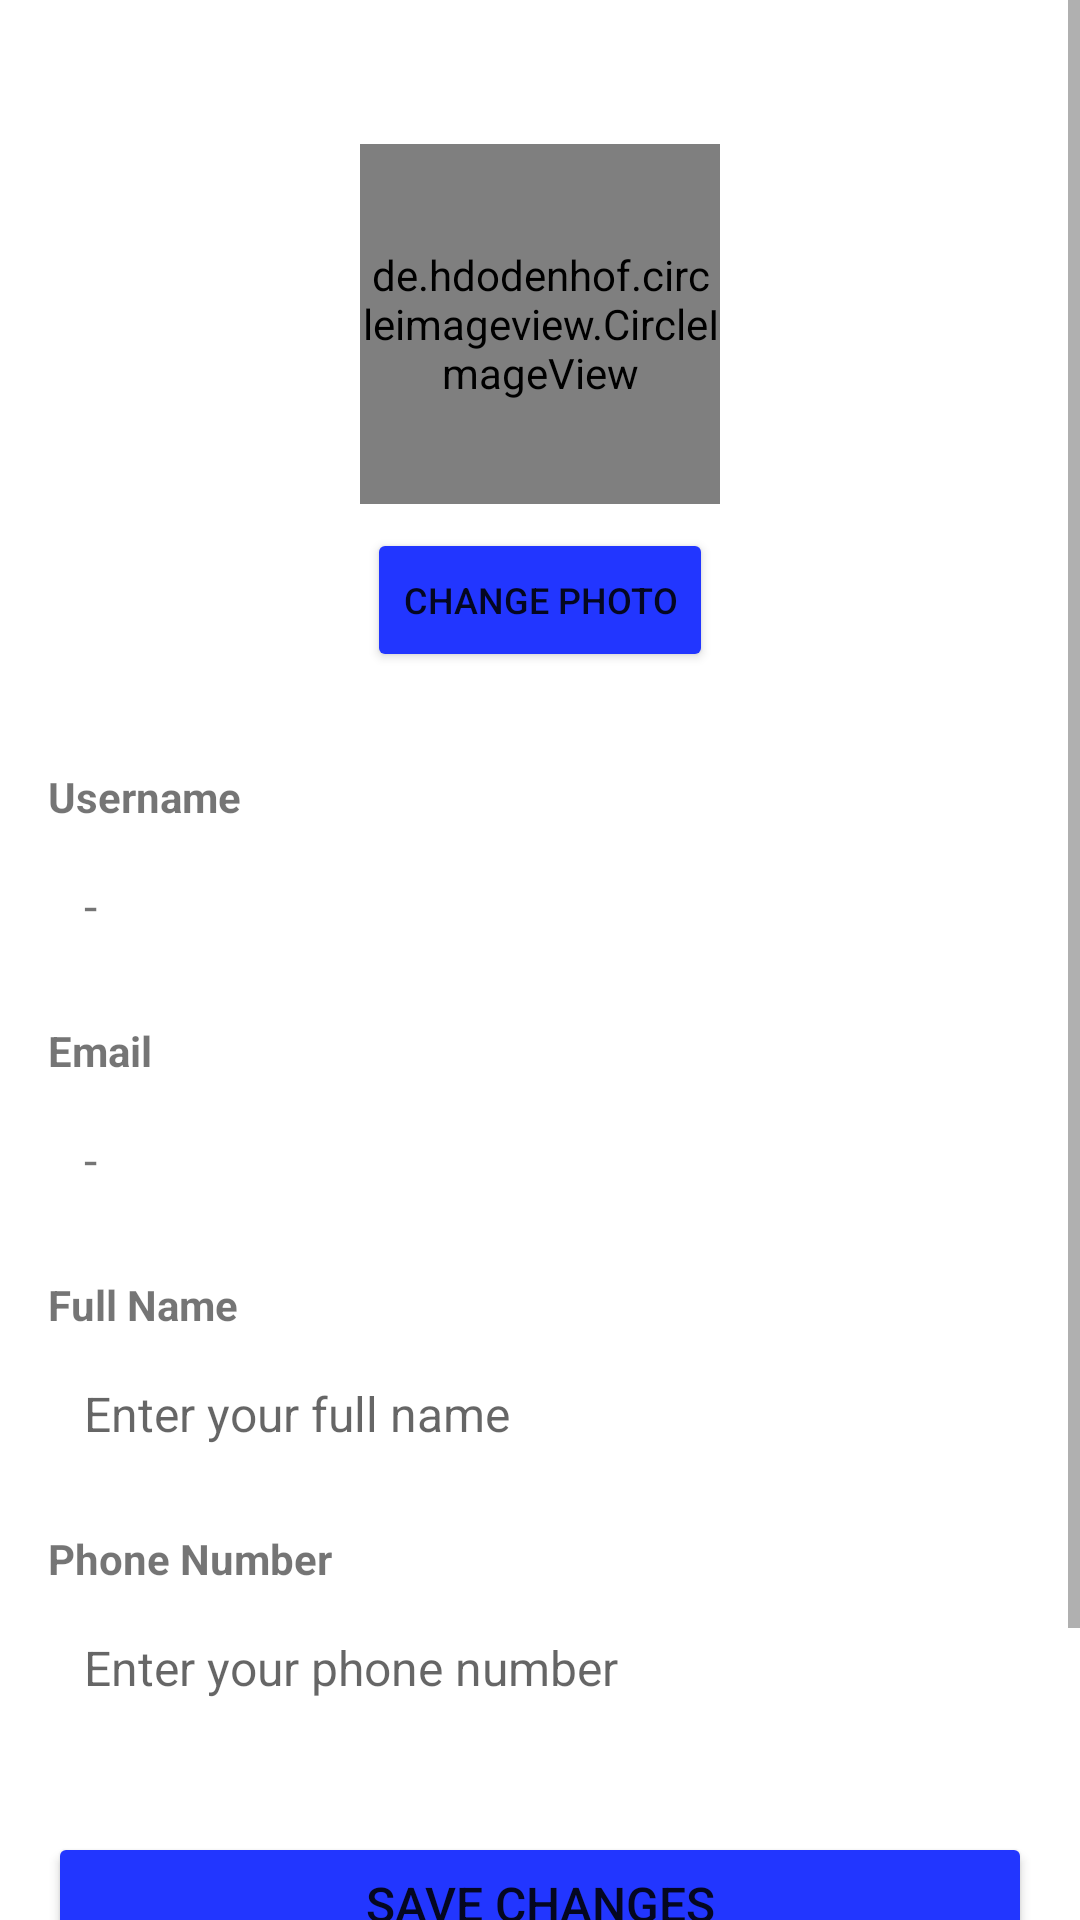

Android layout source for this screen:
<!-- AndroidManifest.xml: application theme Theme.PokemonApp -->
<!-- res/layout/fragment_profile.xml -->
<?xml version="1.0" encoding="utf-8"?>
<ScrollView xmlns:android="http://schemas.android.com/apk/res/android"
    xmlns:app="http://schemas.android.com/apk/res-auto"
    xmlns:tools="http://schemas.android.com/tools"
    android:layout_width="match_parent"
    android:layout_height="match_parent"
    android:fillViewport="true"
    tools:context=".ui.profile.ProfileFragment">

    <androidx.constraintlayout.widget.ConstraintLayout
        android:layout_width="match_parent"
        android:layout_height="wrap_content"
        android:padding="16dp">

        
        <ProgressBar
            android:id="@+id/progress_bar"
            android:layout_width="wrap_content"
            android:layout_height="wrap_content"
            android:visibility="gone"
            app:layout_constraintBottom_toBottomOf="parent"
            app:layout_constraintEnd_toEndOf="parent"
            app:layout_constraintStart_toStartOf="parent"
            app:layout_constraintTop_toTopOf="parent" />

        
        <de.hdodenhof.circleimageview.CircleImageView
            android:id="@+id/iv_profile"
            android:layout_width="120dp"
            android:layout_height="120dp"
            android:layout_marginTop="32dp"
            android:src="@drawable/ic_person"
            app:civ_border_color="@color/gray"
            app:civ_border_width="2dp"
            app:layout_constraintEnd_toEndOf="parent"
            app:layout_constraintStart_toStartOf="parent"
            app:layout_constraintTop_toTopOf="parent" />

        
        <Button
            android:id="@+id/btn_change_photo"
            android:layout_width="wrap_content"
            android:layout_height="wrap_content"
            android:layout_marginTop="8dp"
            android:text="@string/change_photo"
            android:textSize="12sp"
            android:backgroundTint="@color/design_default_color_primary_more_dark"
            app:layout_constraintEnd_toEndOf="@id/iv_profile"
            app:layout_constraintStart_toStartOf="@id/iv_profile"
            app:layout_constraintTop_toBottomOf="@id/iv_profile" />

        
        <TextView
            android:id="@+id/tv_username_label"
            android:layout_width="0dp"
            android:layout_height="wrap_content"
            android:layout_marginTop="32dp"
            android:text="@string/username"
            android:textSize="14sp"
            android:textStyle="bold"
            app:layout_constraintEnd_toEndOf="parent"
            app:layout_constraintStart_toStartOf="parent"
            app:layout_constraintTop_toBottomOf="@id/btn_change_photo" />

        <TextView
            android:id="@+id/tv_username"
            android:layout_width="0dp"
            android:layout_height="wrap_content"
            android:layout_marginTop="4dp"
            android:background="@drawable/edit_text_background"
            android:padding="12dp"
            android:text="@string/stripe"
            android:textSize="16sp"
            app:layout_constraintEnd_toEndOf="parent"
            app:layout_constraintStart_toStartOf="parent"
            app:layout_constraintTop_toBottomOf="@id/tv_username_label" />

        
        <TextView
            android:id="@+id/tv_email_label"
            android:layout_width="0dp"
            android:layout_height="wrap_content"
            android:layout_marginTop="16dp"
            android:text="@string/email"
            android:textSize="14sp"
            android:textStyle="bold"
            app:layout_constraintEnd_toEndOf="parent"
            app:layout_constraintStart_toStartOf="parent"
            app:layout_constraintTop_toBottomOf="@id/tv_username" />

        <TextView
            android:id="@+id/tv_email"
            android:layout_width="0dp"
            android:layout_height="wrap_content"
            android:layout_marginTop="4dp"
            android:background="@drawable/edit_text_background"
            android:padding="12dp"
            android:text="@string/stripe"
            android:textSize="16sp"
            app:layout_constraintEnd_toEndOf="parent"
            app:layout_constraintStart_toStartOf="parent"
            app:layout_constraintTop_toBottomOf="@id/tv_email_label" />

        
        <TextView
            android:id="@+id/tv_fullname_label"
            android:layout_width="0dp"
            android:layout_height="wrap_content"
            android:layout_marginTop="16dp"
            android:text="@string/full_name_label"
            android:textSize="14sp"
            android:textStyle="bold"
            app:layout_constraintEnd_toEndOf="parent"
            app:layout_constraintStart_toStartOf="parent"
            app:layout_constraintTop_toBottomOf="@id/tv_email" />

        <EditText
            android:id="@+id/et_fullname"
            android:layout_width="0dp"
            android:layout_height="wrap_content"
            android:layout_marginTop="4dp"
            android:background="@drawable/edit_text_background"
            android:hint="@string/enter_full_name"
            android:importantForAutofill="no"
            android:inputType="textPersonName"
            android:padding="12dp"
            android:textSize="16sp"
            app:layout_constraintEnd_toEndOf="parent"
            app:layout_constraintStart_toStartOf="parent"
            app:layout_constraintTop_toBottomOf="@id/tv_fullname_label" />

        
        <TextView
            android:id="@+id/tv_phone_label"
            android:layout_width="0dp"
            android:layout_height="wrap_content"
            android:layout_marginTop="16dp"
            android:text="@string/phone_number_label"
            android:textSize="14sp"
            android:textStyle="bold"
            app:layout_constraintEnd_toEndOf="parent"
            app:layout_constraintStart_toStartOf="parent"
            app:layout_constraintTop_toBottomOf="@id/et_fullname" />

        <EditText
            android:id="@+id/et_phone"
            android:layout_width="0dp"
            android:layout_height="wrap_content"
            android:layout_marginTop="4dp"
            android:background="@drawable/edit_text_background"
            android:hint="@string/enter_phone_number"
            android:inputType="phone"
            android:padding="12dp"
            android:textSize="16sp"
            app:layout_constraintEnd_toEndOf="parent"
            android:importantForAutofill="no"
            app:layout_constraintStart_toStartOf="parent"
            app:layout_constraintTop_toBottomOf="@id/tv_phone_label" />

        
        <Button
            android:id="@+id/btn_save"
            android:layout_width="0dp"
            android:layout_height="wrap_content"
            android:layout_marginTop="32dp"
            android:text="@string/save_changes"
            android:backgroundTint="@color/design_default_color_primary_more_dark"
            android:textSize="16sp"
            app:layout_constraintEnd_toEndOf="parent"
            app:layout_constraintStart_toStartOf="parent"
            app:layout_constraintTop_toBottomOf="@id/et_phone" />

        
        <Button
            android:id="@+id/btn_logout"
            android:layout_width="0dp"
            android:layout_height="wrap_content"
            android:layout_marginTop="16dp"
            android:layout_marginBottom="16dp"
            android:backgroundTint="@android:color/holo_red_dark"
            android:text="@string/logout_button"
            android:textColor="@android:color/white"
            android:textSize="16sp"
            app:layout_constraintBottom_toBottomOf="parent"
            app:layout_constraintEnd_toEndOf="parent"
            app:layout_constraintStart_toStartOf="parent"
            app:layout_constraintTop_toBottomOf="@id/btn_save" />

        
        <TextView
            android:id="@+id/tv_error"
            android:layout_width="0dp"
            android:layout_height="wrap_content"
            android:layout_marginTop="8dp"
            android:textColor="@android:color/holo_red_dark"
            android:textSize="14sp"
            android:visibility="gone"
            app:layout_constraintEnd_toEndOf="parent"
            app:layout_constraintStart_toStartOf="parent"
            app:layout_constraintTop_toBottomOf="@id/btn_logout" />

    </androidx.constraintlayout.widget.ConstraintLayout>

</ScrollView>
<!-- resources referenced by this layout -->
<resources>
  <color name="design_default_color_primary_more_dark">#2236FF</color>
  <color name="gray">#FF808080</color>
  <string name="change_photo">Change Photo</string>
  <string name="email">Email</string>
  <string name="enter_full_name">Enter your full name</string>
  <string name="enter_phone_number">Enter your phone number</string>
  <string name="full_name_label">Full Name</string>
  <string name="logout_button">Logout</string>
  <string name="phone_number_label">Phone Number</string>
  <string name="save_changes">Save Changes</string>
  <string name="stripe">-</string>
  <string name="username">Username</string>
  <style name="Theme.PokemonApp" parent="Base.Theme.PokemonApp" />
  <style name="Base.Theme.PokemonApp" parent="Theme.MaterialComponents.DayNight.NoActionBar">
          
          
      </style>
</resources>
